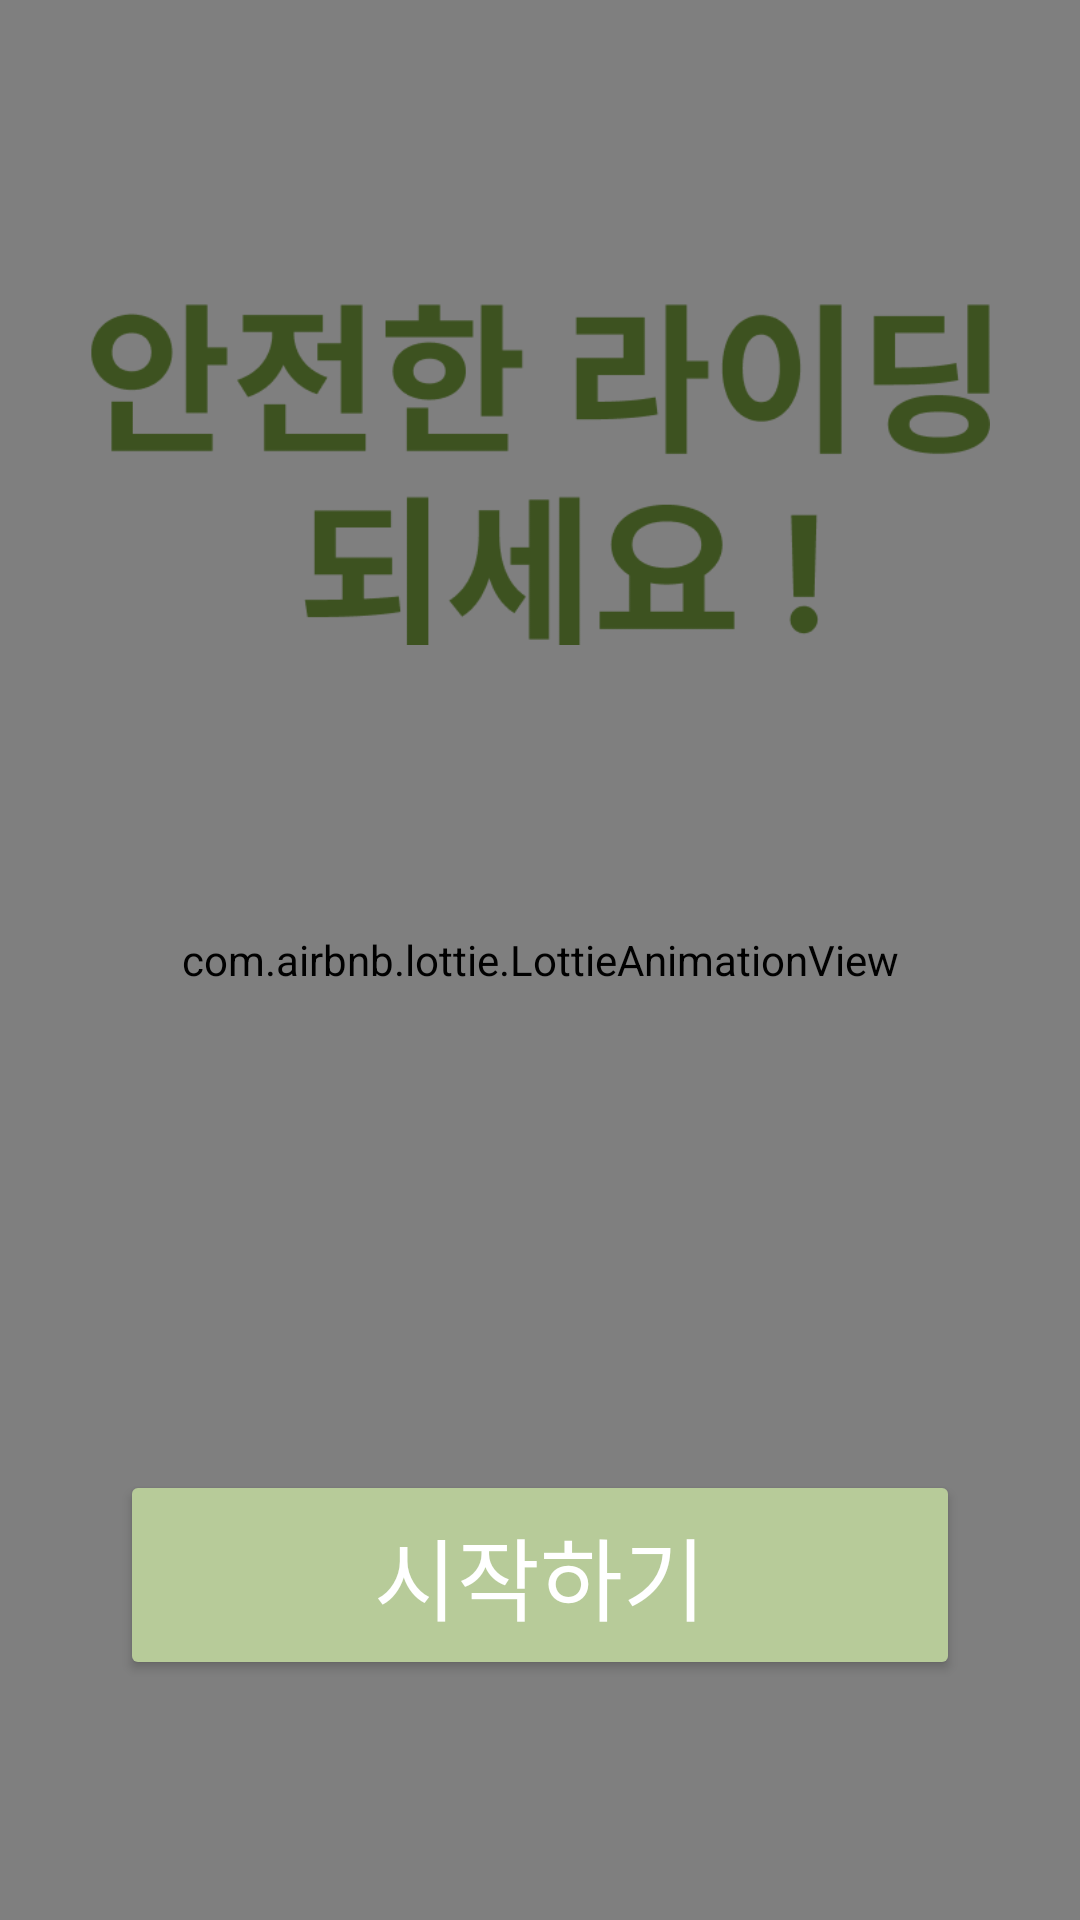

Here is an Android app screen rendered from its layout file. Give the layout XML and the strings, colors and styles it references.
<!-- AndroidManifest.xml: application theme Theme.CBC_MAIN -->
<!-- res/layout/fragment_banner3.xml -->
<?xml version="1.0" encoding="utf-8"?>
<androidx.constraintlayout.widget.ConstraintLayout xmlns:android="http://schemas.android.com/apk/res/android"
    xmlns:tools="http://schemas.android.com/tools"
    android:layout_width="match_parent"
    android:layout_height="match_parent"
    android:background="#FFFFFF"
    xmlns:app="http://schemas.android.com/apk/res-auto"
    tools:context=".Banner3Fragment">

    


    <com.airbnb.lottie.LottieAnimationView
        android:layout_width="match_parent"
        android:layout_height="match_parent"
        app:lottie_rawRes="@raw/banner3_safely"
        app:lottie_autoPlay="true"
        app:lottie_loop="true"
        />

    <ImageView
        android:layout_width="wrap_content"
        android:layout_height="wrap_content"
        android:src="@drawable/banner3_text"
        app:layout_constraintTop_toTopOf="parent"
        app:layout_constraintStart_toStartOf="parent"
        android:padding="30dp"
        />

    <Button
        android:id="@+id/btnMoveLogin"
        android:layout_width="match_parent"
        android:layout_height="70dp"
        android:backgroundTint="#B7CB99"
        android:text="시작하기"
        android:textColor="@color/white"
        android:textSize="30sp"
        android:layout_marginBottom="80dp"
        android:layout_marginHorizontal="40dp"
        app:layout_constraintBottom_toBottomOf="parent"
        app:layout_constraintStart_toStartOf="parent"
        app:layout_constraintEnd_toEndOf="parent"
        />



</androidx.constraintlayout.widget.ConstraintLayout>
<!-- resources referenced by this layout -->
<resources>
  <color name="white">#FFFFFFFF</color>
  <!-- drawable banner3_text: png bitmap (drawable-v24, 12920 bytes) -->
  <style name="Theme.CBC_MAIN" parent="Theme.MaterialComponents.DayNight.NoActionBar">
          
          <item name="colorPrimary">@color/white</item>
          <item name="colorPrimaryVariant">@color/green2</item>
          <item name="colorOnPrimary">@color/white</item>
          
          <item name="colorSecondary">@color/teal_200</item>
          <item name="colorSecondaryVariant">@color/teal_700</item>
          <item name="colorOnSecondary">@color/black</item>
          <item name="colorAccent">@color/j_yellow</item>
          
          <item name="android:statusBarColor" tools:targetApi="l">@color/green2</item>
      </style>
  <color name="green2">#88A795</color>
  <color name="teal_200">#FF03DAC5</color>
  <color name="teal_700">#FF018786</color>
  <color name="black">#FF000000</color>
  <color name="j_yellow">#E3CE75</color>
</resources>
